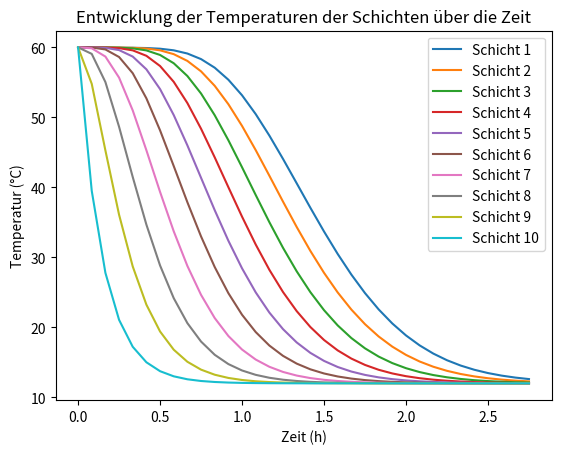

The matplotlib source for this figure:
import math
import pandas as pd
import numpy as np
import matplotlib.pyplot as plt
from scipy.integrate import odeint

### Input:
n = 10                                         # Anzahl Schichten
T_ambient = 12                                 # Umgebungstemperatur in °C
T = 60                                         # Anfangstemperatur der Schichten in °C

### Geomotrie Tank:
height = 2                                     # Höhe Tank in m
diameter = 0.69                                # Durchmesser Tank in m
A_node = math.pi * (diameter/2)**2             # Grundfläche
volume = A_node * height                       # Volumen Tank in m^3
m_tank = volume * 1000                         # masse des Tanks 
height_node = height/n                         # höhe einer Schicht
m = m_tank / n                                 # masse einer einzelnen Schicht in kg

### Physikalische Größen:
lambda_w = 1.56                                 # Wasserleitfähigkeit in W/m*K
cw = 4190                                      # spezifische Wärmekapazität J/kg*K
U = 0.50                                       # Wärmedurchgangskoeffizient der Wand in W/M^2*K

tolerance = height_node
### Erzeugerdaten: 
#Inlet Supply
inlet_supply_T = 60                                     # Einspeisetemperatur in °C
inlet_supply_massflow = 0                               # Massenstrom vom Erzeuger kg/s
inlet_supply_height = 1
### Verbraucherdaten:
#Inlet Load
inlet_load_T= 12                                  # Rücklauftemperatur des Verbrauchers in °C
inlet_load_massflow = 500/3600                                     # Massenstrom vom verbraucher kg/s
inlet_load_height = 0
#Heizstab
auxiliary_heater_power = 0 #in Watt bzw J/s
auxiliary_heater_height = 1.1

### effektiver Massflow
massflow_eff = inlet_supply_massflow  - inlet_load_massflow                              
### Diese Bedingungen beschreiben wie der Fluß im Tank ist für die Bilanzierung
### Befüllen -> down = 1 und up = 0
### Entladen -> down = 0 und up = 1
if massflow_eff > 0:
    delta_down = 1
else:
    delta_down = 0
    
if massflow_eff < 0:
    delta_up = 1
else:
    delta_up = 0

### Definition des Differentialgleichungssystems für die Energiegleichungen. T Temperatur und t die Zeit
def differentialgleichungen(T, t):      
    # dTdt ist die Änderungsrate (Ableitung)
    # mithilfe der Funktion wird ein Array erstellt mit gleicher Dimension wie T und die Einträge sind alle 0                  
    dTdt = np.zeros_like(T)
    inlet_supply_activated = False
    inlet_load_activated = False
    auxiliary_heater_activated = False
    for i in range(n):
        # Bedingung für die Mantelfläche
        if i == 0 or i == n-1:
            A_lateral_i = math.pi * diameter * height_node + A_node
        else:
            A_lateral_i = math.pi * diameter * height_node

        # Inlet Supply:            
        if not inlet_supply_activated and abs(height - inlet_supply_height - (i* height_node)) <= tolerance:
            delta_inlet_supply = 1
            inlet_supply_activated = True
        else:
            delta_inlet_supply = 0

        # Inlet Load:            
        if not inlet_load_activated and abs(height - inlet_load_height - (i* height_node)) <= tolerance:
            delta_inlet_load = 1
            inlet_load_activated = True
        else:
            delta_inlet_load = 0

        # Heizstab:            
        if not auxiliary_heater_activated and abs(height - auxiliary_heater_height - (i* height_node)) <= tolerance:
            delta_auxiliary_heater = 1
            auxiliary_heater_activated = True
        else:
            delta_auxiliary_heater = 0

        # Oberste Schicht:
        if i == 0:
            dTdt[i] = (1 /(m * cw))*(- ((A_node*lambda_w)/height_node)*(T[i] - T[i+1])  # Wärmerübetragung zwischen Knoten
                                     - U * A_lateral_i * (T[i] - T_ambient)    #Umgebungsverluste
                                     + delta_up * massflow_eff * cw * (T[i] - T[i+1])   # Massenstrom falls entladen wird      
                                     + delta_inlet_supply * inlet_supply_massflow * cw * (inlet_supply_T-T[i]) 
                                     + delta_inlet_load * inlet_load_massflow * cw * (inlet_load_T-T[i])
                                     + delta_auxiliary_heater * auxiliary_heater_power)
        # Unterste Schicht:    
        elif i == n-1:
            dTdt[i] = (1 /(m * cw))*(+ ((A_node*lambda_w)/height_node)*(T[i-1] - T[i])
                                     - U * A_lateral_i *   (T[i] - T_ambient)
                                     + delta_down *massflow_eff*cw* (T[i-1] - T[i])
                                     + delta_inlet_supply * inlet_supply_massflow * cw * (inlet_supply_T-T[i])
                                     + delta_inlet_load * inlet_load_massflow * cw * (inlet_load_T-T[i])  
                                     + delta_auxiliary_heater * auxiliary_heater_power)                               
        # mittlere Schichten:
        else:
            dTdt[i] = (1 /(m * cw))*(+ ((A_node*lambda_w)/height_node)*(T[i-1] - T[i])
                                     - ((A_node*lambda_w)/height_node)*(T[i] - T[i+1])
                                     - U * A_lateral_i *   (T[i] - T_ambient)   
                                     + delta_down *massflow_eff*cw* (T[i-1] - T[i])        
                                     + delta_up *massflow_eff*cw* (T[i] - T[i+1])         
                                     + delta_inlet_supply * inlet_supply_massflow * cw * (inlet_supply_T-T[i])
                                     + delta_inlet_load * inlet_load_massflow * cw * (inlet_load_T-T[i])  
                                     + delta_auxiliary_heater * auxiliary_heater_power)
    return dTdt

### Eine Liste wird mit den Anfangsbedingungen erstellt
T0 = [T] * n

### erstellen einer Liste mit Start, Stop, step
t_values = np.arange(0, 10000, 300) 

### odeint löst das System. T_values ist ein array mit den verschiednen temperaturen der Schichten
T_values = odeint(differentialgleichungen, T0, t_values) 



### Tabelle für erste und zweite Schicht
#df = pd.DataFrame({'Zeit': t_values, 'Schicht 1' : T_values[:,0], 'Schicht 2' : T_values[:,1]})
#print(df)



# Ausgabe der Temperaturen der Schichten
for i, temp in enumerate(T_values[15]):
    print(f"Schicht {i}: {temp}")

### Plot
for i in range(n):
    plt.plot(t_values/3600, T_values[:, i], label=f'Schicht {i+1}')
plt.xlabel('Zeit (h)')
plt.ylabel('Temperatur (°C)')
plt.title('Entwicklung der Temperaturen der Schichten über die Zeit')
plt.legend()
plt.show()